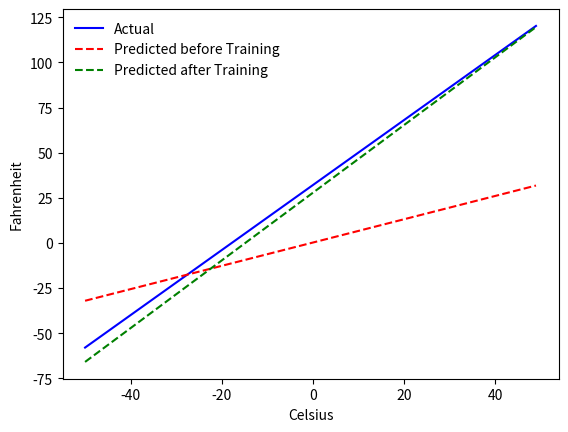

The script that saved this image:
import matplotlib.pyplot as plt
import random
import math

def celsius_to_fahrenheit(celsius):
    return (celsius * 9 / 5) + 32

LEARNING_RATE = 0.0001
celsius_values = range(-50,50)
SAMPLE_SIZE = len(celsius_values)
fahrenheit_values = []

for i in range(SAMPLE_SIZE):
    fahrenheit_values.insert(i, celsius_to_fahrenheit(celsius_values[i]))

weight = random.random()
bias = random.random()

def forward():
    output = []

    for i in range(SAMPLE_SIZE):
        output.insert(i, celsius_values[i] * weight + bias)

    cumulative_loss = 0

    for i in range(SAMPLE_SIZE):
        cumulative_loss = cumulative_loss + math.pow(output[i] - fahrenheit_values[i], 2)

    loss = cumulative_loss / SAMPLE_SIZE
    return output, loss

def backward(output):
    grad_output = []
    for i in range(SAMPLE_SIZE):
        grad_output.insert(i, 2*(output[i] - fahrenheit_values[i])/SAMPLE_SIZE)

    grad_weight = 0
    for i in range(SAMPLE_SIZE):
        grad_weight = grad_weight + output[i] * grad_output[i]

    grad_bias = sum(grad_output)

    return grad_weight, grad_bias

def update_parameters(grad_weight, grad_bias):
    global weight, bias

    descent_grad_weight = LEARNING_RATE * grad_weight
    descent_grad_bias = LEARNING_RATE * grad_bias

    weight = weight - descent_grad_weight
    bias = bias - descent_grad_bias

def train():
    for t in range(10000):
        output, loss = forward()
        grad_weight, grad_bias = backward(output)
        update_parameters(grad_weight, grad_bias)

def get_predicted_fahrenheit_values():
    prediction, loss = forward()
    return prediction

predicted_before_training = get_predicted_fahrenheit_values()
train()
predicted_after_training = get_predicted_fahrenheit_values()
fig, ax = plt.subplots()
ax.plot(celsius_values, fahrenheit_values, '-b', label='Actual')
ax.plot(celsius_values, predicted_before_training, '--r', label='Predicted before Training')
ax.plot(celsius_values, predicted_after_training, '--g', label='Predicted after Training')
plt.xlabel("Celsius")
plt.ylabel("Fahrenheit")
ax.legend(frameon=False)
plt.show()